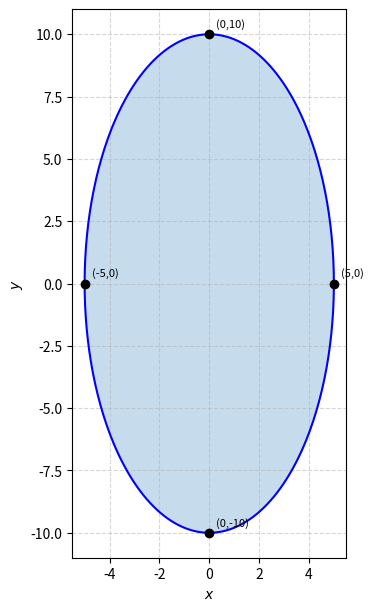

The matplotlib source for this figure: (Note: this script raises an exception after producing the figure.)
#Code by EE26BTECH11202
#CBSE 2026 Mathematics, Set 1 (65/5/1): Q34
import os
import numpy as np
import matplotlib.pyplot as plt
from scipy.integrate import quad

#100 x^2 + 25 y^2 = 2500  <=>  x^T V x = 2500
V = np.diag([100.0, 25.0])
c = 2500.0
lam = np.linalg.eigvalsh(V)
print("eigenvalues of V:", lam, " semi-axes:", np.sqrt(c/lam))

#area by integration: 4 * int_0^5 y dx
area, _ = quad(lambda t: 4*2*np.sqrt(25 - t**2), 0, 5)
print("area by integration =", area, " 50 pi =", 50*np.pi, " pi c/sqrt(det V) =", np.pi*c/np.sqrt(np.linalg.det(V)))

theta = np.linspace(0, 2*np.pi, 400)
fig, ax = plt.subplots(figsize=(5, 6), layout='constrained')
ax.plot(5*np.cos(theta), 10*np.sin(theta), 'b-')
ax.fill(5*np.cos(theta), 10*np.sin(theta), alpha=0.25)
for pt, lab in [((5, 0), '(5,0)'), ((-5, 0), '(-5,0)'), ((0, 10), '(0,10)'), ((0, -10), '(0,-10)')]:
    ax.plot(*pt, 'ko'); ax.annotate(lab, pt, textcoords='offset points', xytext=(5, 5), fontsize=8)
ax.set_aspect('equal'); ax.grid(True, linestyle='--', alpha=0.5)
ax.set_xlabel('$x$'); ax.set_ylabel('$y$')
fig.savefig(os.path.join(os.path.dirname(os.path.abspath(__file__)), '../figs/Ellipse.png'), dpi=200)
